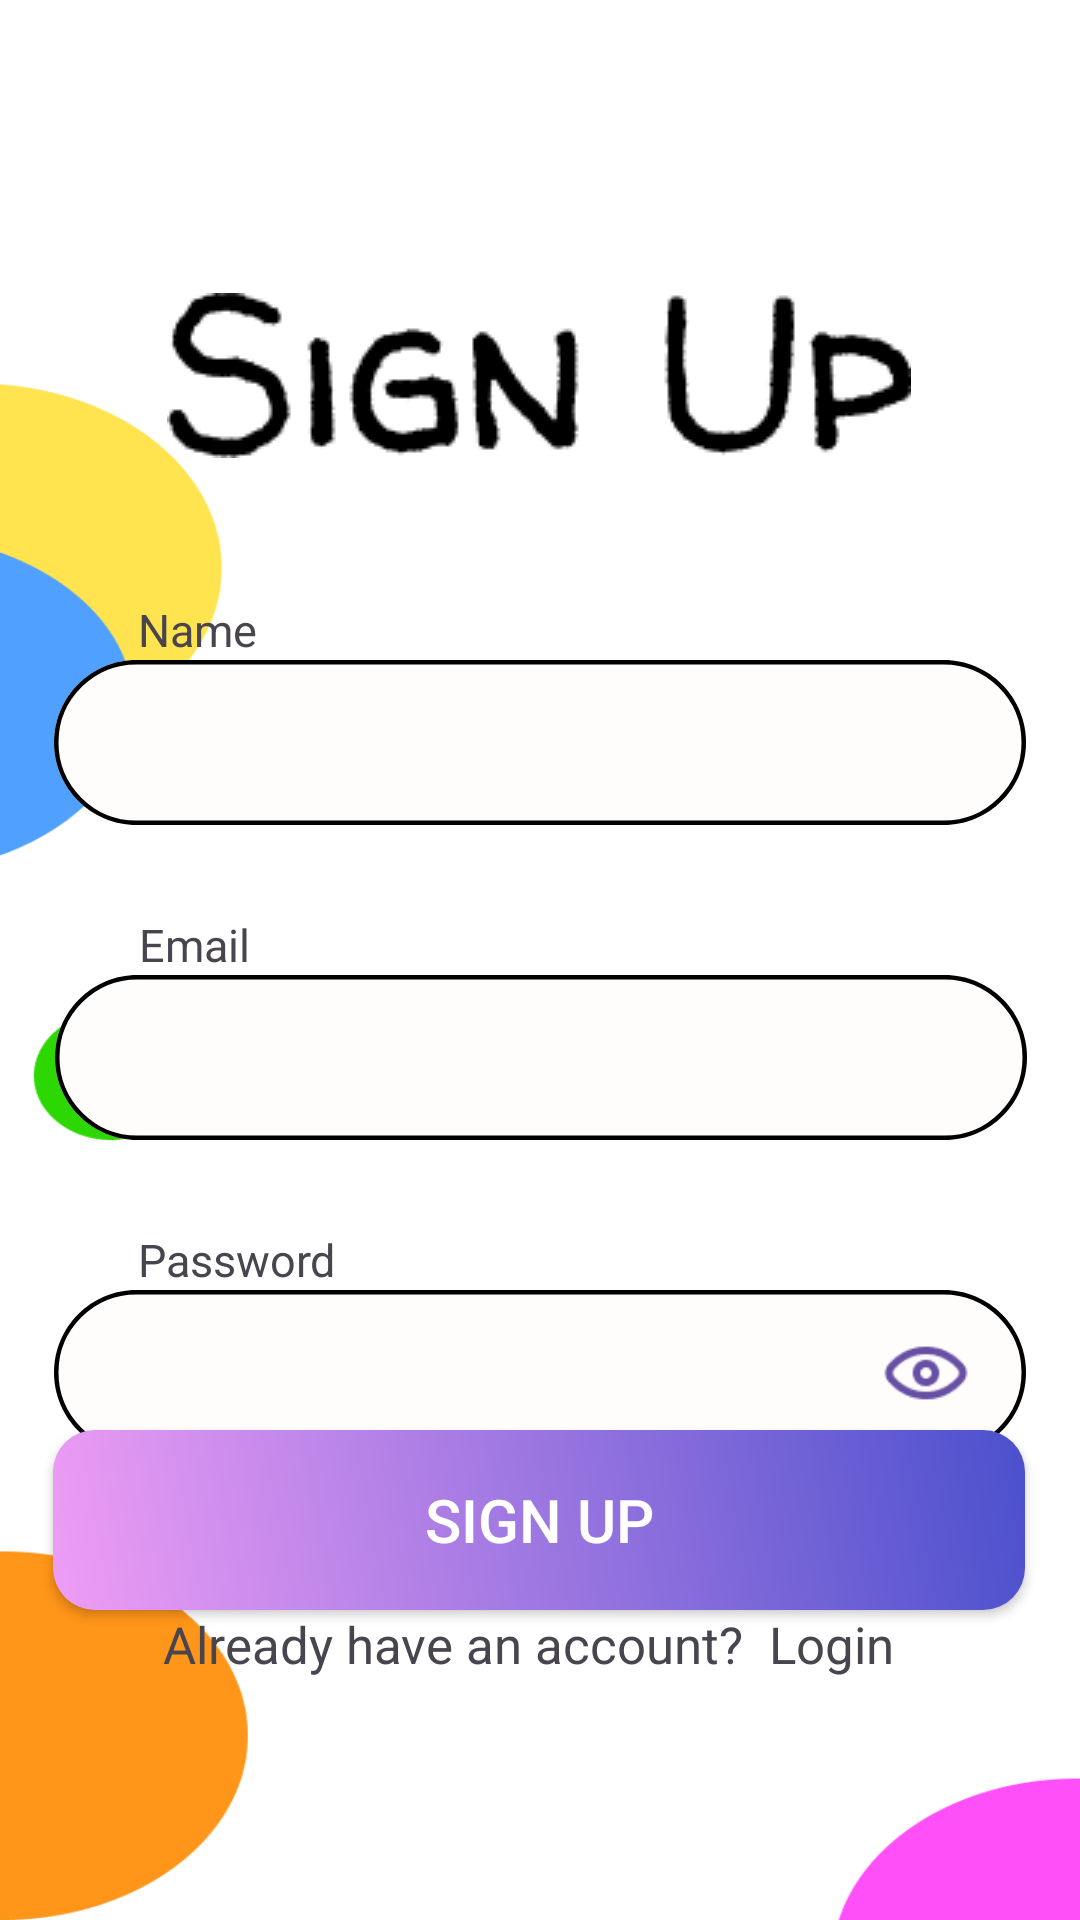

Reconstruct the res/layout file that produces this screen, plus the resources it refers to.
<!-- AndroidManifest.xml: activity theme Theme.Material3.Light.NoActionBar -->
<!-- res/layout/activity_signup.xml -->
<?xml version="1.0" encoding="utf-8"?>
<androidx.constraintlayout.widget.ConstraintLayout xmlns:android="http://schemas.android.com/apk/res/android"
    xmlns:app="http://schemas.android.com/apk/res-auto"
    xmlns:tools="http://schemas.android.com/tools"
    android:id="@+id/main"
    android:layout_width="match_parent"
    android:layout_height="match_parent"
    android:background="@drawable/login_bg"
    tools:context=".SignupActivity">

    <ImageView
        android:id="@+id/SignUp_title"
        android:layout_width="wrap_content"
        android:layout_height="wrap_content"
        app:layout_constraintBottom_toBottomOf="parent"
        app:layout_constraintEnd_toEndOf="parent"
        app:layout_constraintHorizontal_bias="0.496"
        app:layout_constraintStart_toStartOf="parent"
        app:layout_constraintTop_toTopOf="parent"
        app:layout_constraintVertical_bias="0.167"
        app:srcCompat="@drawable/signup_title" />

    <EditText
        android:id="@+id/signUp_name"
        android:layout_width="324dp"
        android:layout_height="55dp"
        android:background="@drawable/input_text_design"
        app:layout_constraintTop_toTopOf="parent"
        app:layout_constraintStart_toStartOf="parent"
        app:layout_constraintEnd_toEndOf="parent"
        app:layout_constraintBottom_toTopOf="@+id/signUp_pw"
        android:layout_marginTop="220dp"/>

    <EditText
        android:id="@+id/signUp_pw"
        android:layout_width="324dp"
        android:layout_height="55dp"
        android:layout_marginTop="50dp"
        android:background="@drawable/input_text_design"
        app:layout_constraintBottom_toTopOf="@+id/signUp_email"
        app:layout_constraintEnd_toEndOf="parent"
        app:layout_constraintHorizontal_bias="0.505"
        app:layout_constraintStart_toStartOf="parent"
        app:layout_constraintTop_toBottomOf="@+id/signUp_name" />

    <EditText
        android:id="@+id/signUp_email"
        android:layout_width="324dp"
        android:layout_height="55dp"
        android:background="@drawable/input_text_design"
        app:layout_constraintTop_toBottomOf="@+id/signUp_pw"
        app:layout_constraintStart_toStartOf="parent"
        app:layout_constraintEnd_toEndOf="parent"
        android:layout_marginTop="50dp"/>



    <androidx.appcompat.widget.AppCompatButton
        android:id="@+id/SginUp_btn"
        android:layout_width="wrap_content"
        android:layout_height="wrap_content"
        android:background="@drawable/signup_btn_design"
        android:text="Sign Up"
        android:textColor="@color/white"
        android:textSize="20sp"

        app:layout_constraintBottom_toBottomOf="parent"
        app:layout_constraintEnd_toEndOf="parent"
        app:layout_constraintHorizontal_bias="0.494"
        app:layout_constraintStart_toStartOf="parent"
        app:layout_constraintTop_toTopOf="parent"
        app:layout_constraintVertical_bias="0.822" />

    <Button
        android:id="@+id/pw_visi_btn"
        android:layout_width="30dp"
        android:layout_height="30dp"
        android:background="@drawable/pw_visi_btn"

        app:layout_constraintBottom_toBottomOf="@+id/signUp_email"
        app:layout_constraintEnd_toEndOf="@+id/signUp_email"
        app:layout_constraintHorizontal_bias="0.938"
        app:layout_constraintStart_toStartOf="@+id/signUp_email"
        app:layout_constraintTop_toTopOf="@+id/signUp_email"/>

    <TextView
        android:id="@+id/textName"
        android:layout_width="wrap_content"
        android:layout_height="wrap_content"
        android:layout_marginStart="28dp"
        android:text="Name"
        android:textSize="15sp"
        app:layout_constraintBottom_toTopOf="@+id/signUp_name"
        app:layout_constraintStart_toStartOf="@+id/signUp_name" />

    <TextView
        android:id="@+id/textEmail"
        android:layout_width="wrap_content"
        android:layout_height="wrap_content"
        android:layout_marginStart="28dp"
        android:text="Email"
        android:textSize="15sp"
        app:layout_constraintBottom_toTopOf="@+id/signUp_pw"
        app:layout_constraintStart_toStartOf="@+id/signUp_pw" />

    <TextView
        android:id="@+id/textPw"
        android:layout_width="wrap_content"
        android:layout_height="wrap_content"
        android:layout_marginStart="28dp"
        android:text="Password"
        android:textSize="15sp"
        app:layout_constraintBottom_toTopOf="@+id/signUp_email"
        app:layout_constraintStart_toStartOf="@+id/signUp_email" />

    <TextView
        android:id="@+id/already_hav"
        android:layout_width="wrap_content"
        android:layout_height="wrap_content"
        android:layout_marginBottom="96dp"

        android:text="Already have an account?  "
        android:textSize="17sp"
        app:layout_constraintBottom_toBottomOf="parent"
        app:layout_constraintEnd_toEndOf="parent"
        app:layout_constraintHorizontal_bias="0.344"
        app:layout_constraintStart_toStartOf="parent"
        app:layout_constraintTop_toBottomOf="@+id/SginUp_btn"
        app:layout_constraintVertical_bias="0.0" />

    <TextView
        android:id="@+id/tologin"
        android:layout_width="wrap_content"
        android:layout_height="wrap_content"
        android:layout_marginBottom="96dp"
        android:clickable="true"

        android:text="Login"
        android:textSize="17sp"
        app:layout_constraintBottom_toBottomOf="parent"
        app:layout_constraintEnd_toEndOf="parent"
        app:layout_constraintHorizontal_bias="0.0"
        app:layout_constraintStart_toEndOf="@+id/already_hav"
        app:layout_constraintTop_toBottomOf="@+id/SginUp_btn"
        app:layout_constraintVertical_bias="0.0" />


</androidx.constraintlayout.widget.ConstraintLayout>
<!-- resources referenced by this layout -->
<resources>
  <!-- drawable input_text_design (drawable) -->
  <vector
      xmlns:android="http://schemas.android.com/apk/res/android"
      xmlns:aapt="http://schemas.android.com/aapt"
      android:width="324dp"
      android:height="55dp"
      android:viewportWidth="324"
      android:viewportHeight="55"
      >
      <group>
          <clip-path
              android:pathData="M27.5 0H296.5C311.688 0 324 12.3122 324 27.5C324 42.6878 311.688 55 296.5 55H27.5C12.3122 55 0 42.6878 0 27.5C0 12.3122 12.3122 0 27.5 0Z"
              />
          <path
              android:pathData="M0 0V55H324V0"
              android:fillColor="#FFFCFC"
              />
          <path
              android:pathData="M27.5 0H296.5C311.688 0 324 12.3122 324 27.5C324 42.6878 311.688 55 296.5 55H27.5C12.3122 55 0 42.6878 0 27.5C0 12.3122 12.3122 0 27.5 0Z"
              android:strokeWidth="3"
              android:strokeColor="#000000"
              />
      </group>
  </vector>
  <!-- drawable login_bg: png bitmap (drawable, 34447 bytes) -->
  <!-- drawable pw_visi_btn: png bitmap (drawable, 798 bytes) -->
  <!-- drawable signup_btn_design (drawable) -->
  <?xml version="1.0" encoding="utf-8"?>
  <shape xmlns:android="http://schemas.android.com/apk/res/android" android:shape="rectangle" >
      <corners
          android:radius="14dp"
          />
      <gradient
          android:angle="45"
          android:startColor="#EE9DF5"
          android:endColor="#4B50CD"
          android:type="linear"
          />
      <padding
          android:left="0dp"
          android:top="0dp"
          android:right="0dp"
          android:bottom="0dp"
          />
      <size
          android:width="324dp"
          android:height="60dp"
          />
  </shape>
  <!-- drawable signup_title: png bitmap (drawable, 3748 bytes) -->
  <!-- not gathered from this repository: default colours our renderer supplied (Android Studio template values) -->
  <color name="white">#FFFFFFFF</color>
</resources>
